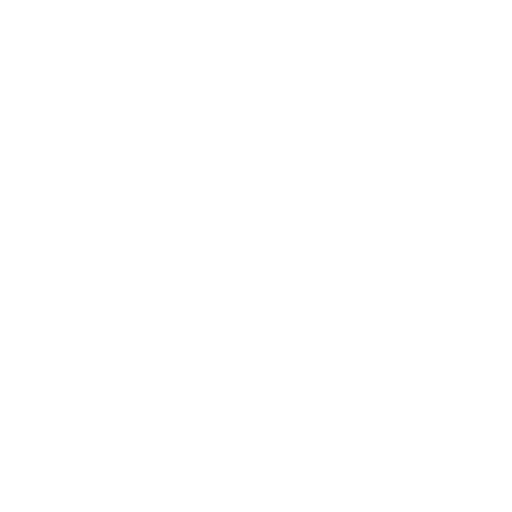
t = 0.00 s
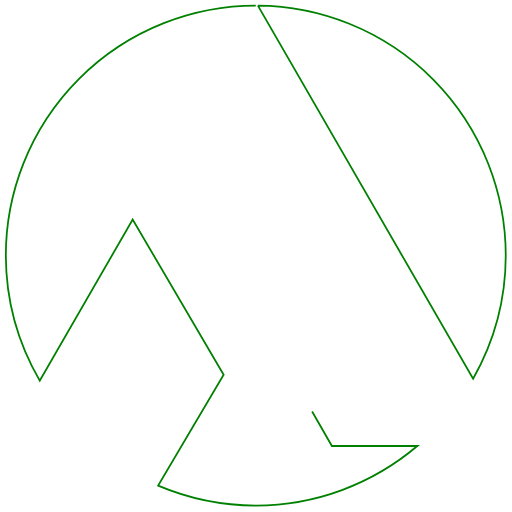
t = 1.10 s
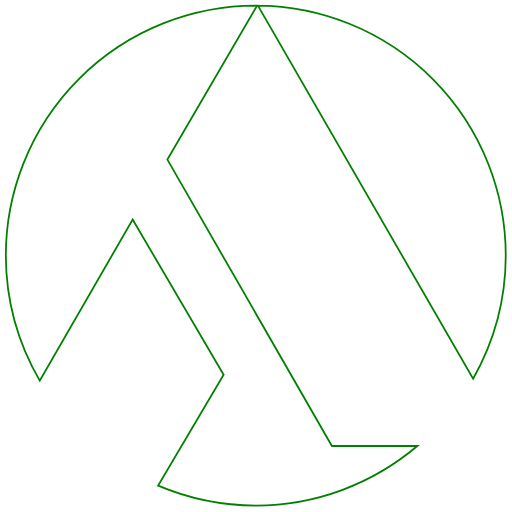
t = 2.10 s
t = 2.98 s: frame unchanged from t = 2.10 s, image omitted
t = 3.85 s: frame unchanged from t = 2.10 s, image omitted
t = 4.73 s: frame unchanged from t = 2.10 s, image omitted

The animated SVG that drew these frames (rendered in a browser with its animation timeline set to each time). Animation: 3 CSS @keyframes rules; one cycle of 5.70 s, repeats indefinitely.

<!--?xml version="1.0" encoding="UTF-8" standalone="no"?-->
<!-- Created with Inkscape (http://www.inkscape.org/) -->

<svg xmlns:dc="http://purl.org/dc/elements/1.1/" xmlns:cc="http://creativecommons.org/ns#" xmlns:rdf="http://www.w3.org/1999/02/22-rdf-syntax-ns#" xmlns:svg="http://www.w3.org/2000/svg" xmlns="http://www.w3.org/2000/svg" xmlns:sodipodi="http://sodipodi.sourceforge.net/DTD/sodipodi-0.dtd" xmlns:inkscape="http://www.inkscape.org/namespaces/inkscape" width="283.46457" height="283.46457" viewBox="0 0 75 75" version="1.1" id="svg3367" inkscape:version="0.92.5 (2060ec1f9f, 2020-04-08)" sodipodi:docname="logo-aank-line.svg" style="">
  <defs id="defs3361"></defs>
  <sodipodi:namedview id="base" pagecolor="#ffffff" bordercolor="#666666" borderopacity="1.0" inkscape:pageopacity="0.0" inkscape:pageshadow="2" inkscape:zoom="1.4" inkscape:cx="-45.720916" inkscape:cy="217.56733" inkscape:document-units="mm" inkscape:current-layer="g3334" showgrid="false" inkscape:window-width="1920" inkscape:window-height="1015" inkscape:window-x="0" inkscape:window-y="28" inkscape:window-maximized="1" width="36mm" units="px"></sodipodi:namedview>
  <metadata id="metadata3364">
    <rdf:rdf>
      <cc:work rdf:about="">
        <dc:format>image/svg+xml</dc:format>
        <dc:type rdf:resource="http://purl.org/dc/dcmitype/StillImage"></dc:type>
        <dc:title></dc:title>
      </cc:work>
    </rdf:rdf>
  </metadata>
  <g inkscape:label="Layer 1" inkscape:groupmode="layer" id="layer1" transform="translate(0,-222)">
    <g id="g3334" transform="translate(-188.58201,68.997273)">
      <path inkscape:connector-curvature="0" id="path1741" d="m 226.05214,153.82562 a 36.615568,36.615568 0 0 0 -36.61605,36.61616 36.615568,36.615568 0 0 0 4.96701,18.32346 l 13.61424,-23.60465 13.32438,22.73969 -9.59246,16.24476 a 36.615568,36.615568 0 0 0 14.30288,2.91176 36.615568,36.615568 0 0 0 23.69379,-8.75323 l -12.54357,0.0312 -24.10016,-41.95557 13.13983,-22.54892 a 36.615568,36.615568 0 0 0 -0.18949,-0.004 z m 0.30954,0.004 31.52165,54.64552 a 36.615568,36.615568 0 0 0 4.78349,-18.04533 36.615568,36.615568 0 0 0 -36.30514,-36.60019 z" style="opacity: 1; fill: none; fill-opacity: 1; stroke: rgb(0, 128, 0); stroke-width: 0.26; stroke-miterlimit: 4; stroke-opacity: 1;" class="pKFvXcYE_0"></path>
    </g>
  </g>
<style data-made-with="vivus-instant">.pKFvXcYE_0{stroke-dasharray:417 419;stroke-dashoffset:418;animation:pKFvXcYE_draw_0 5700ms linear 0ms infinite,pKFvXcYE_fade 5700ms linear 0ms infinite;}@keyframes pKFvXcYE_draw{100%{stroke-dashoffset:0;}}@keyframes pKFvXcYE_fade{0%{stroke-opacity:1;}98.24561403508773%{stroke-opacity:1;}100%{stroke-opacity:0;}}@keyframes pKFvXcYE_draw_0{1.7543859649122806%{stroke-dashoffset: 418}36.84210526315789%{ stroke-dashoffset: 0;}100%{ stroke-dashoffset: 0;}}</style></svg>
